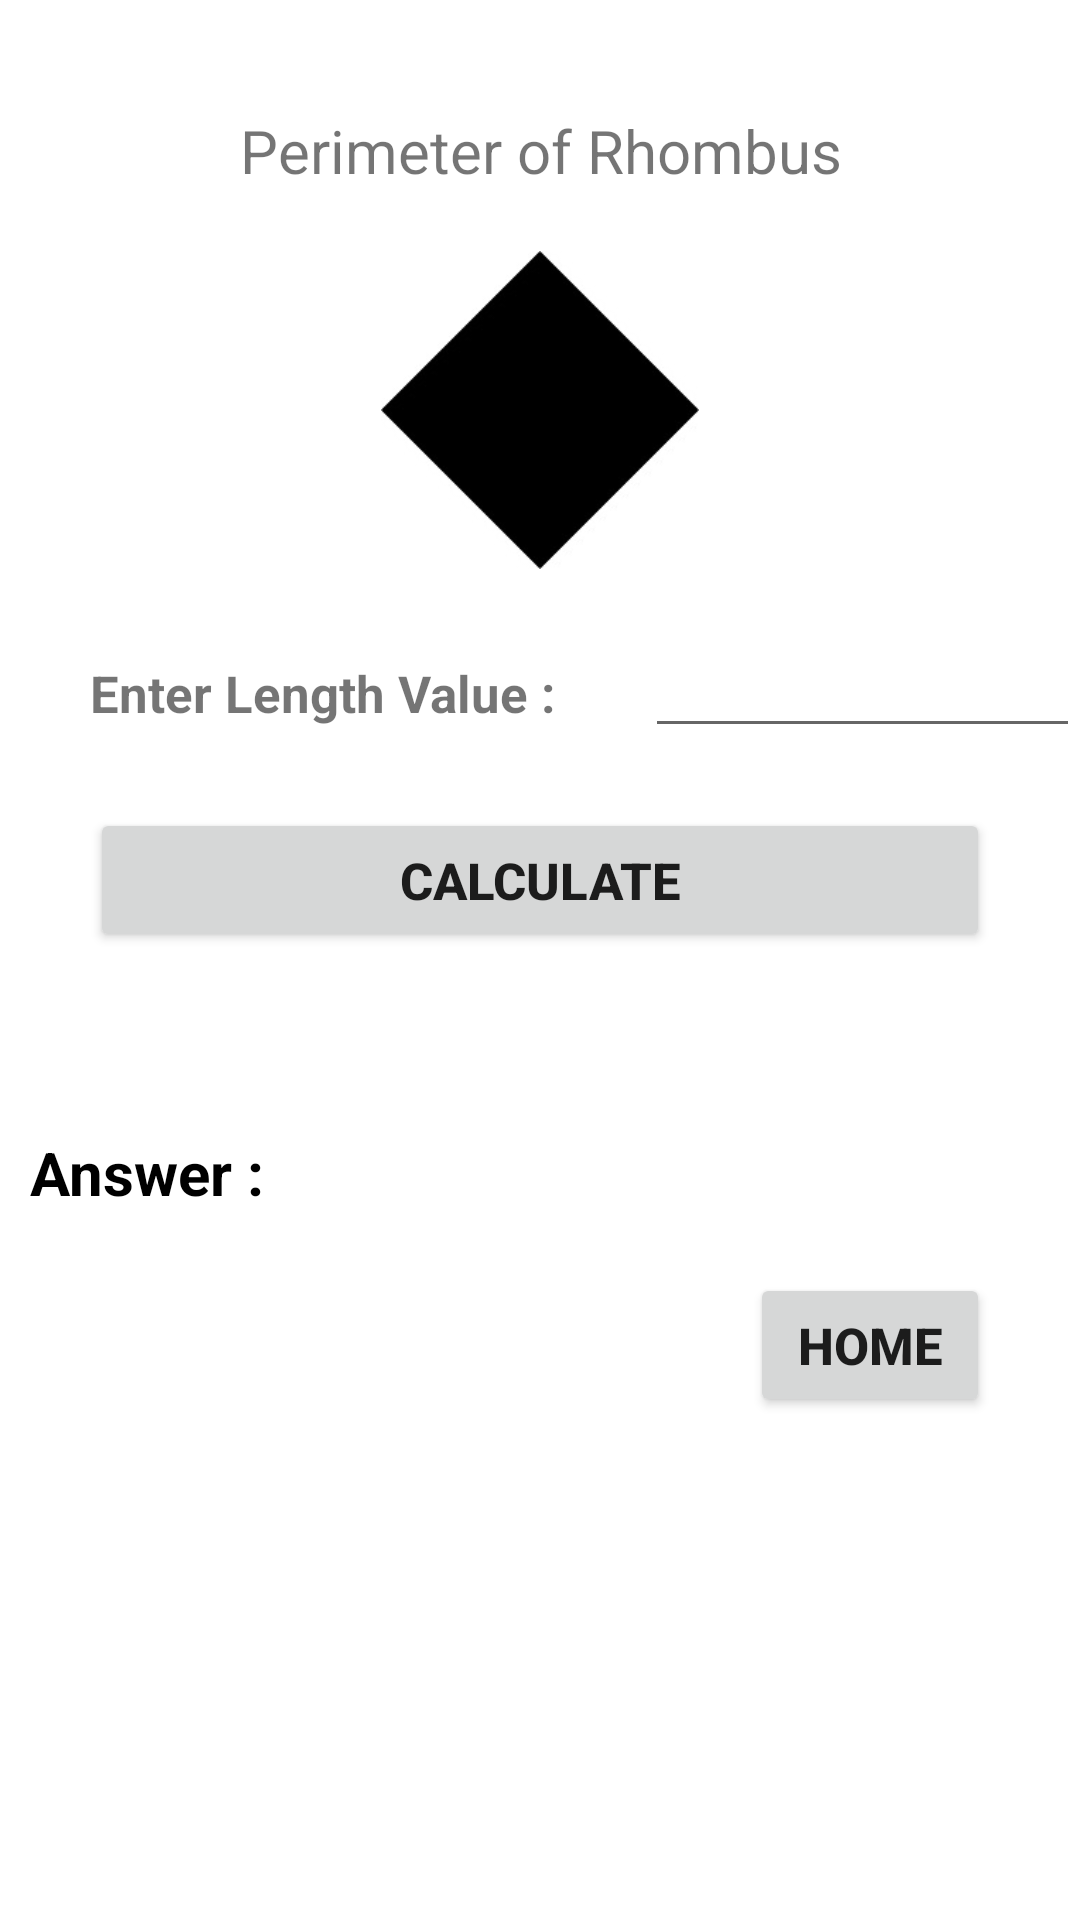

Write the Android layout XML for this screen, with the resource values it uses.
<!-- AndroidManifest.xml: application theme Theme.Perimeter_Calculator -->
<!-- res/layout/activity_main4.xml -->
<?xml version="1.0" encoding="utf-8"?>
<androidx.constraintlayout.widget.ConstraintLayout xmlns:android="http://schemas.android.com/apk/res/android"
    xmlns:app="http://schemas.android.com/apk/res-auto"
    xmlns:tools="http://schemas.android.com/tools"
    android:layout_width="match_parent"
    android:layout_height="match_parent"
    tools:context=".MainActivity2">

    <LinearLayout
        android:layout_width="match_parent"
        android:layout_height="wrap_content"
        android:orientation="vertical"
        app:layout_constraintBottom_toBottomOf="parent"
        app:layout_constraintEnd_toEndOf="parent"
        app:layout_constraintTop_toTopOf="parent"
        app:layout_constraintVertical_bias="0.09"
        tools:ignore="MissingConstraints">

        <TextView
            android:layout_width="match_parent"
            android:layout_height="wrap_content"
            android:layout_marginTop="20dp"
            android:gravity="center"
            android:text="Perimeter of Rhombus"
            android:textSize="20dp">

        </TextView>
        <LinearLayout
            android:layout_width="match_parent"
            android:layout_height="wrap_content"
            android:layout_marginTop="20dp"
            android:layout_marginLeft="100dp"
            android:layout_marginRight="100dp"
            android:orientation="horizontal">

            <ImageView
                android:layout_width="wrap_content"
                android:layout_height="106dp"
                android:layout_gravity="bottom"
                android:src="@drawable/b"></ImageView>


        </LinearLayout>

        <LinearLayout
            android:layout_width="match_parent"
            android:layout_height="wrap_content"
            android:layout_marginTop="20dp"
            android:orientation="horizontal">

            <TextView
                android:layout_width="wrap_content"
                android:layout_height="wrap_content"
                android:layout_marginLeft="30dp"
                android:text="Enter Length Value :"
                android:textSize="17dp"
                android:textStyle="bold" />


            <EditText
                android:id="@+id/text1"
                android:layout_width="match_parent"
                android:layout_height="wrap_content"
                android:layout_marginLeft="30dp"
                android:textSize="17dp"
                android:textStyle="bold" />


        </LinearLayout>



        <LinearLayout

            android:layout_width="match_parent"
            android:layout_height="wrap_content"
            android:layout_marginTop="20dp"
            android:orientation="horizontal">


            <Button
                android:id="@+id/btnRh"
                android:layout_width="match_parent"
                android:layout_height="wrap_content"
                android:layout_marginLeft="30dp"
                android:layout_marginRight="30dp"
                android:text="Calculate"
                android:textSize="17dp"
                android:textStyle="bold" />


        </LinearLayout>

        <LinearLayout
            android:layout_width="match_parent"
            android:layout_height="wrap_content"
            android:layout_marginTop="20dp"
            android:orientation="horizontal">

            <TextView
                android:layout_width="wrap_content"
                android:layout_height="wrap_content"
                android:text="Answer :"
                android:textColor="@color/black"


                android:textSize="20dp"
                android:layout_marginTop="40dp"
                android:layout_marginLeft="10dp"
                android:textStyle="bold" />


            <TextView
                android:id="@+id/ans"
                android:layout_width="match_parent"
                android:layout_height="wrap_content"

                android:layout_marginLeft="30dp"
                android:layout_marginTop="40dp"
                android:layout_marginRight="30dp"
                android:textSize="20dp"
                android:textStyle="bold" />

        </LinearLayout>
        <LinearLayout

            android:layout_width="match_parent"
            android:layout_height="wrap_content"
            android:layout_marginTop="20dp"
            android:orientation="horizontal">


            <Button
                android:id="@+id/btnRh2"
                android:layout_width="wrap_content"
                android:layout_height="wrap_content"
                android:layout_marginLeft="250dp"
                android:layout_marginRight="30dp"
                android:text="Home"
                android:textSize="17dp"
                android:textStyle="bold" />


        </LinearLayout>

    </LinearLayout>


</androidx.constraintlayout.widget.ConstraintLayout>
<!-- resources referenced by this layout -->
<resources>
  <!-- drawable b: jpeg bitmap (drawable, 4587 bytes) -->
  <style name="Theme.Perimeter_Calculator" parent="Theme.MaterialComponents.DayNight.NoActionBar">
          
          <item name="colorPrimary">@color/purple_500</item>
          <item name="colorPrimaryVariant">@color/purple_700</item>
          <item name="colorOnPrimary">@color/white</item>
          
          <item name="colorSecondary">@color/teal_200</item>
          <item name="colorSecondaryVariant">@color/teal_700</item>
          <item name="colorOnSecondary">@color/black</item>
          
          <item name="android:statusBarColor">?attr/colorPrimaryVariant</item>
          
      </style>
  <!-- not gathered from this repository: default colours our renderer supplied (Android Studio template values) -->
  <color name="purple_500">#FF6200EE</color>
  <color name="purple_700">#FF3700B3</color>
  <color name="teal_200">#FF03DAC5</color>
  <color name="teal_700">#FF018786</color>
  <color name="black">#FF000000</color>
  <color name="white">#FFFFFFFF</color>
</resources>
